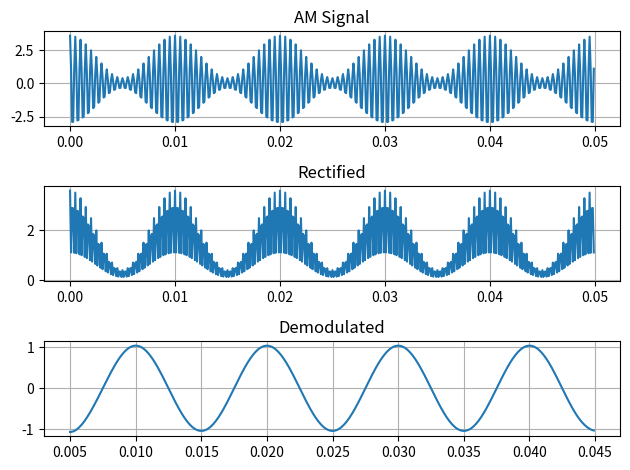
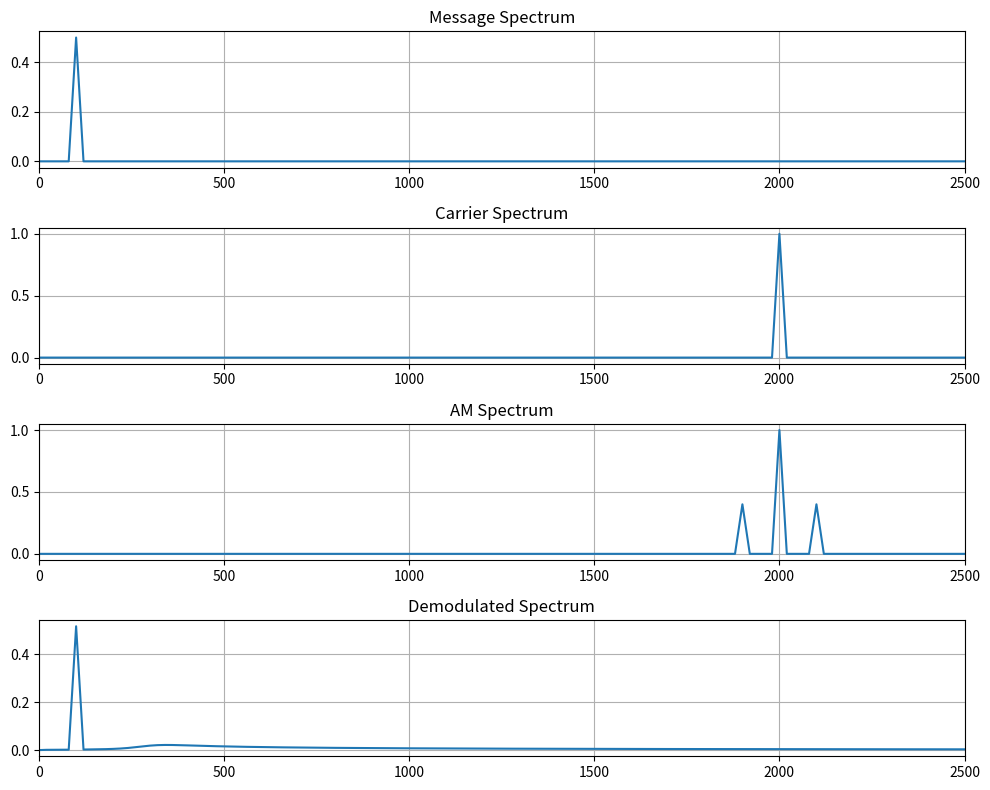

The script that saved these images, in order:
import numpy as np
import matplotlib.pyplot as plt
from scipy.fft import fft,fftfreq
from scipy.signal import butter, sosfiltfilt

#Single tone amplitude modulation
Am = 1
Ac = 2
fm = 100
fc = 2000
mu = 0.8
fs = 10000
t = np.arange(0, 0.05, 1/fs)
m_t = Am * np.cos(2*np.pi*fm*t)
c_t = Ac * np.cos(2*np.pi*fc*t)
u_t = Ac * (1 + mu*m_t/Am) * np.cos(2*np.pi*fc*t)

#single tone demodulation
rectified = np.abs(u_t)
f_cutoff = 300
order = 5
sos = butter(order, f_cutoff,btype= 'low', fs = fs, output = 'sos')
filtered = sosfiltfilt(sos, rectified)
demod = filtered - np.mean(filtered)

"""
Inference from Plot 1- Range for Envelope = [2(1-0.8),2(1+0.8)] = [0.4,3.6]
Inference from Plot 2- Since we do np.abs(), the -ve half cycle gets flipped upwards
The envelope is still there, but there's a ton of high-frequency stuff riding on top of it.
To clean that stuff, we use Low pass filter
Inference from Plot 3- Recovered amplitude is approximately: +-1.04 (some component coz butterworth filter)
moreover, the signal we needed, that is m_t = Am*cos(2pi*fm*t), we get it coz Am = 1
"""
plt.subplot(3,1,1)
plt.plot(t[:750], u_t[:750])
plt.title("AM Signal")
plt.grid()

plt.subplot(3,1,2)
plt.plot(t[:750], rectified[:750])
plt.title("Rectified")
plt.grid()

plt.subplot(3,1,3)
plt.plot(t[50:450], demod[50:450])
plt.title("Demodulated")
plt.grid()
plt.tight_layout()
plt.show()

#Converting to frequency domain
n = len(m_t)
freq = fftfreq(n, d=1/fs)
pos = freq>=0
m_f = np.abs(fft(m_t))/n
c_f = np.abs(fft(c_t))/n
u_f = np.abs(fft(u_t))/n
d_f = np.abs(fft(demod))/n

plt.figure(figsize=(10, 8))
plt.subplot(4, 1, 1)
plt.plot(freq[pos], m_f[pos])
plt.title("Message Spectrum")
plt.xlim(0, 2500)
plt.grid()

plt.subplot(4, 1, 2)
plt.plot(freq[pos], c_f[pos])
plt.title("Carrier Spectrum")
plt.xlim(0, 2500)
plt.grid()

plt.subplot(4, 1, 3)
plt.plot(freq[pos], u_f[pos])
plt.title("AM Spectrum")
plt.xlim(0, 2500)
plt.grid()

plt.subplot(4, 1, 4)
plt.plot(freq[pos], d_f[pos])
plt.title("Demodulated Spectrum")
plt.xlim(0, 2500)
plt.grid()

plt.tight_layout()
plt.show()

print("Bandwidth = ", 2*fm," Hz")
print("Message Signal power = ",np.mean(m_t**2))
print("Carrier Signal power = ",np.mean(c_t**2))
print("Amplitude Modulated Signal power = ",np.mean(c_t**2)*(1+(mu**2)/2))
